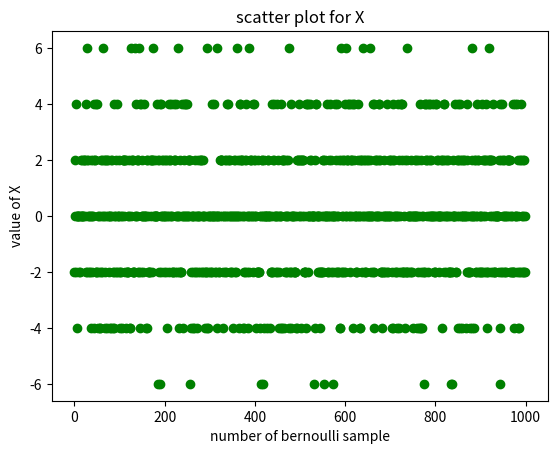

Recreate this plot in Python.
# Here I am generating binomial 1000 samples and calculating the value of X
# X= difference between number of heads and number of tails
import numpy as np
import matplotlib.pyplot as plt
s=np.random.binomial(6,0.5,1000)
for i in range(1000):
    s[i]=s[i]-(6-s[i])
    plt.scatter(i,s[i],color='green')
print("Values of X for 10000 sample is :")
print(s)
plt.xlabel('number of bernoulli sample')
plt.ylabel('value of X')
plt.title("scatter plot for X")
plt.show()


